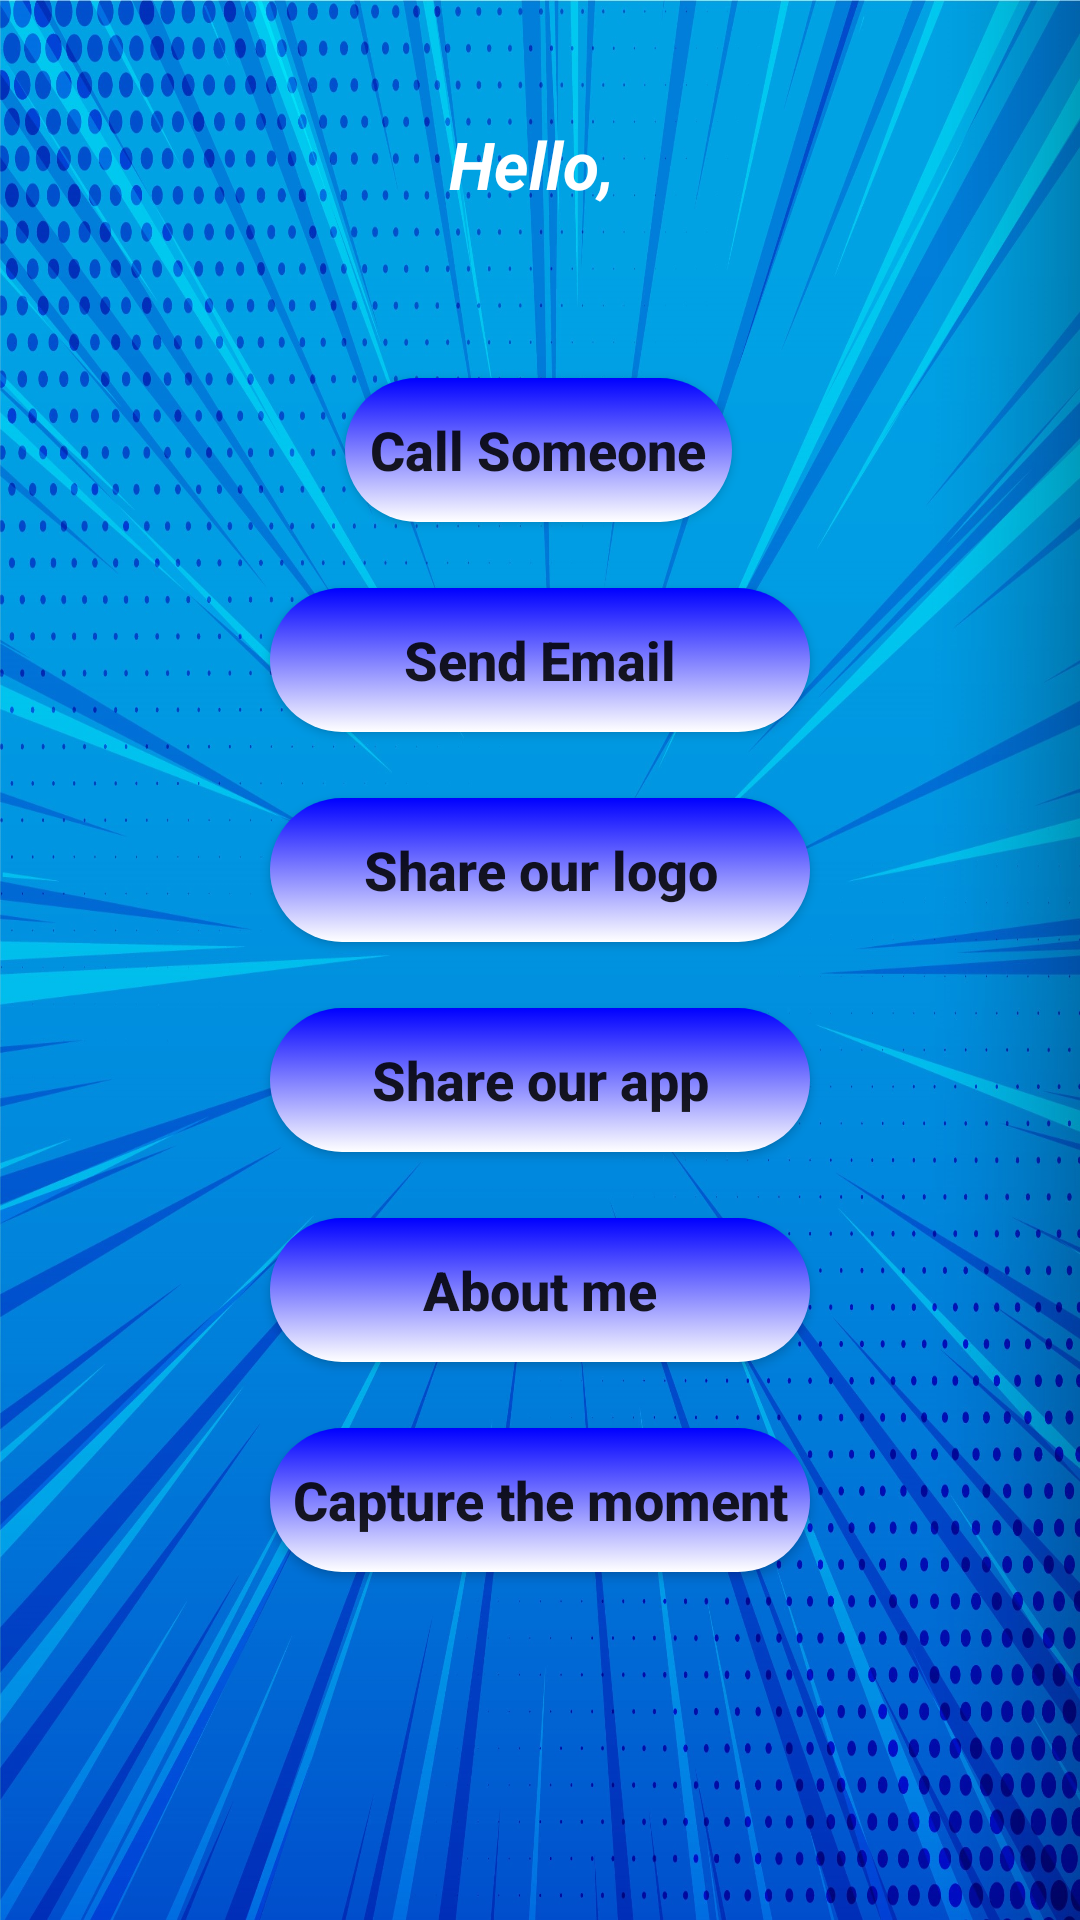

Layout XML and referenced resources for this Android screen:
<!-- AndroidManifest.xml: application theme Theme.PracticeAndroid -->
<!-- res/layout/activity_main_app.xml -->
<?xml version="1.0" encoding="utf-8"?>

<RelativeLayout xmlns:android="http://schemas.android.com/apk/res/android"
    xmlns:app="http://schemas.android.com/apk/res-auto"
    xmlns:tools="http://schemas.android.com/tools"
    android:layout_width="match_parent"
    android:layout_height="match_parent"
    tools:context=".MainApp"
    android:background="@drawable/main_app_background"
    >

    <TextView
        android:id="@+id/youAreTextView"
        android:layout_width="wrap_content"
        android:layout_height="wrap_content"
        android:text="Hello, "
        android:textSize="22sp"
        android:layout_marginTop="40dp"
        android:textStyle="bold|italic"
        android:layout_centerHorizontal="true"
        app:layout_constraintBottom_toBottomOf="parent"
        app:layout_constraintEnd_toEndOf="parent"
        app:layout_constraintHorizontal_bias="0.116"
        app:layout_constraintStart_toStartOf="parent"
        app:layout_constraintTop_toTopOf="parent"
        app:layout_constraintVertical_bias="0.058"
        android:textColor="@color/appTextColor"
        />

    <Button
        android:id="@+id/callSomeOne"
        android:layout_width="180dp"
        android:layout_height="wrap_content"
        android:layout_alignTop="@id/youAreTextView"
        android:layout_alignParentStart="true"
        android:layout_alignParentLeft="true"
        android:layout_alignParentEnd="true"
        android:layout_alignParentRight="true"
        android:layout_marginStart="115dp"
        android:layout_marginLeft="115dp"
        android:layout_marginTop="86dp"
        android:layout_marginEnd="116dp"
        android:layout_marginRight="116dp"
        android:background="@drawable/my_shape_blue"
        android:onClick="gotoCallSomeOne"
        android:text="@string/btn_call_someone"
        android:textAllCaps="false"
        android:textSize="18dp"
        android:textStyle="bold" />

    <Button
        android:id="@+id/sendEmail"
        android:layout_width="180dp"
        android:layout_height="wrap_content"
        android:layout_centerHorizontal="true"
        android:layout_alignTop="@id/callSomeOne"
        android:layout_marginTop="70dp"
        android:text="@string/btn_send_email"
        android:onClick="gotoSendEmail"
        android:background="@drawable/my_shape_blue"
        android:textAllCaps="false"
        android:textStyle="bold"
        android:textSize="18dp"
        />

    <Button
        android:id="@+id/takePhoto"
        android:layout_width="180dp"
        android:layout_height="wrap_content"
        android:layout_centerHorizontal="true"
        android:layout_alignTop="@id/sendEmail"
        android:layout_marginTop="70dp"
        android:text="@string/btn_share_our_logo"
        android:onClick="gotoShareAppLogo"
        android:background="@drawable/my_shape_blue"
        android:textAllCaps="false"
        android:textStyle="bold"
        android:textSize="18dp"
        />

    <Button
        android:id="@+id/shareTheApp"
        android:layout_width="180dp"
        android:layout_height="wrap_content"
        android:layout_centerHorizontal="true"
        android:layout_alignTop="@id/takePhoto"
        android:layout_marginTop="70dp"
        android:text="@string/btn_share_our_app"
        android:onClick="gotoShareTheApp"
        android:background="@drawable/my_shape_blue"
        android:textAllCaps="false"
        android:textStyle="bold"
        android:textSize="18dp"
        />

    <Button
        android:id="@+id/aboutMe"
        android:layout_width="180dp"
        android:layout_height="wrap_content"
        android:layout_centerHorizontal="true"
        android:layout_alignTop="@id/shareTheApp"
        android:layout_marginTop="70dp"
        android:text="@string/btn_about_me"
        android:onClick="gotoAboutMe"
        android:background="@drawable/my_shape_blue"
        android:textAllCaps="false"
        android:textStyle="bold"
        android:textSize="18dp"
        />

    <Button
        android:id="@+id/captureTheMoment"
        android:layout_width="180dp"
        android:layout_height="wrap_content"
        android:layout_centerHorizontal="true"
        android:layout_alignTop="@id/aboutMe"
        android:layout_marginTop="70dp"
        android:text="@string/btn_capture_the_moment"
        android:onClick="gotoCaptureTheMoment"
        android:background="@drawable/my_shape_blue"
        android:textAllCaps="false"
        android:textStyle="bold"
        android:textSize="18dp" />

</RelativeLayout>
<!-- resources referenced by this layout -->
<resources>
  <color name="appTextColor">#FFFFFFFF</color>
  <!-- drawable main_app_background: jpg bitmap (drawable-v24, 630052 bytes) -->
  <!-- drawable my_shape_blue (drawable) -->
  <?xml version="1.0" encoding="utf-8"?>
  
  <selector xmlns:android="http://schemas.android.com/apk/res/android">
  
      <item android:state_pressed="false">
  
          <shape
              android:shape="rectangle">
  
              <gradient
                  android:startColor="@color/white"
                  android:endColor="@color/blue"
                  android:type="linear"
                  android:angle="90"/>
  
              <corners
                  android:bottomLeftRadius="30dp"
                  android:topRightRadius="30dp"
                  android:bottomRightRadius="30dp"
                  android:topLeftRadius="30dp"/>
  
          </shape>
      </item>
      <item android:state_pressed="true">
  
          <shape
              android:shape="rectangle">
  
              <gradient
                  android:startColor="@color/black"
                  android:endColor="@color/white"
                  android:type="linear"
                  android:angle="180"/>
  
              <corners
                  android:bottomLeftRadius="30dp"
                  android:topRightRadius="30dp"
                  android:bottomRightRadius="30dp"
                  android:topLeftRadius="30dp"/>
  
          </shape>
      </item>
  
  </selector>
  <string name="btn_about_me">About me</string>
  <string name="btn_call_someone">Call Someone</string>
  <string name="btn_capture_the_moment">Capture the moment</string>
  <string name="btn_send_email">Send Email</string>
  <string name="btn_share_our_app">Share our app</string>
  <string name="btn_share_our_logo">Share our logo</string>
  <style name="Theme.PracticeAndroid" parent="Theme.MaterialComponents.DayNight.DarkActionBar.Bridge">
          
          <item name="colorPrimary">@color/colorPrimary</item>
          <item name="colorPrimaryVariant">@color/colorPrimary</item>
          <item name="colorOnPrimary">@color/white</item>
          
          <item name="colorSecondary">@color/teal_200</item>
          <item name="colorSecondaryVariant">@color/teal_700</item>
          <item name="colorOnSecondary">@color/black</item>
          
          <item name="android:statusBarColor" tools:targetApi="l">?attr/colorPrimaryVariant</item>
          
      </style>
  <color name="white">#FFFFFFFF</color>
  <color name="blue">#0000FF</color>
  <color name="black">#000</color>
  <color name="colorPrimary">#2764b0</color>
  <color name="teal_200">#FF03DAC5</color>
  <color name="teal_700">#FF018786</color>
</resources>
